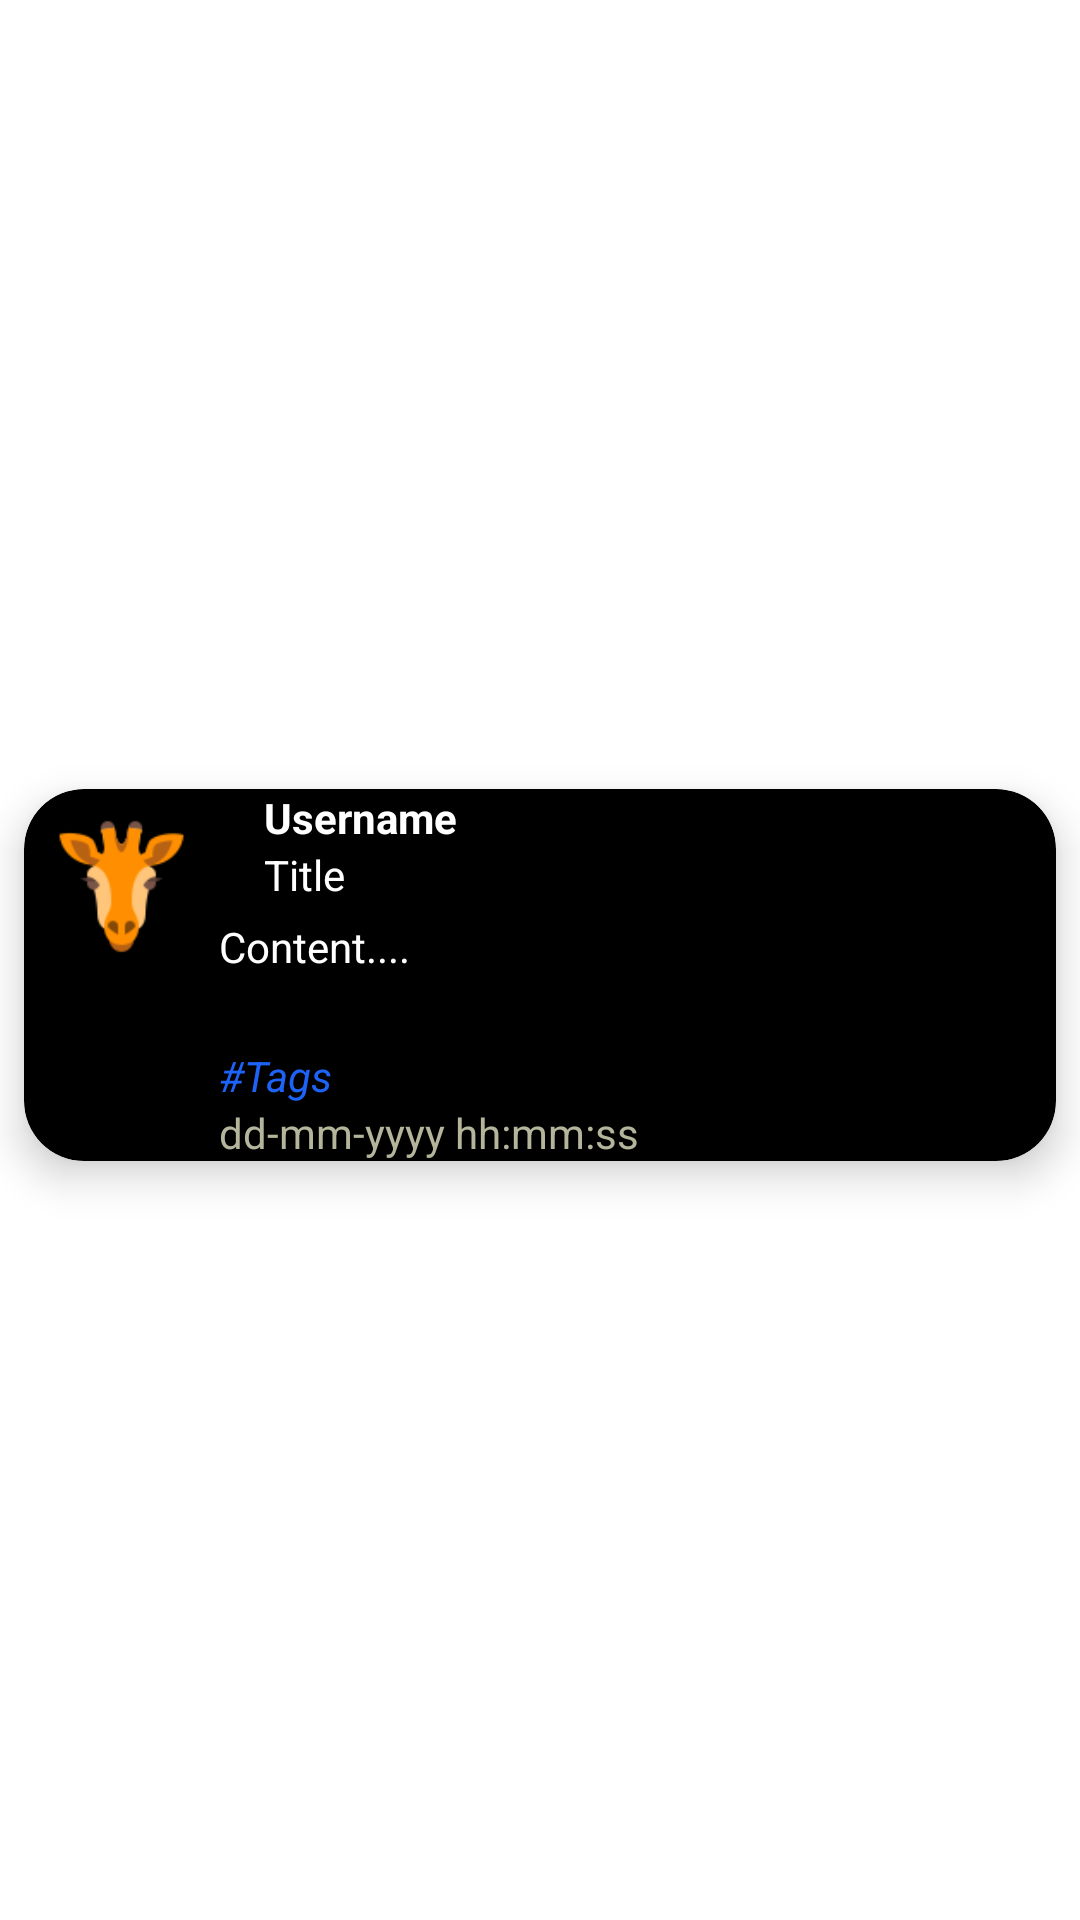

Here is an Android app screen rendered from its layout file. Give the layout XML and the strings, colors and styles it references.
<!-- AndroidManifest.xml: application theme Theme.SocialMediaApp -->
<!-- res/layout/recyclerviewrow.xml -->
<?xml version="1.0" encoding="utf-8"?>
<androidx.constraintlayout.widget.ConstraintLayout
    xmlns:android="http://schemas.android.com/apk/res/android"
    xmlns:app="http://schemas.android.com/apk/res-auto"
    xmlns:tools="http://schemas.android.com/tools"
    android:layout_width="match_parent"
    android:layout_height="wrap_content">

    <androidx.cardview.widget.CardView
        android:layout_width="match_parent"
        android:layout_height="wrap_content"
        app:layout_constraintBottom_toBottomOf="parent"
        app:layout_constraintEnd_toEndOf="parent"
        app:layout_constraintStart_toStartOf="parent"
        app:layout_constraintTop_toTopOf="parent"
        android:layout_marginTop="15dp"
        android:layout_marginBottom="5dp"
        android:layout_marginStart="8dp"
        android:layout_marginEnd="8dp"
        app:cardBackgroundColor="@color/black"
        app:cardCornerRadius="20dp"
        app:cardElevation="8dp">

        <androidx.constraintlayout.widget.ConstraintLayout
            android:layout_width="match_parent"
            android:layout_height="match_parent">

            <ImageView
                android:id="@+id/ProfilePic_IV"
                android:padding="5dp"
                app:layout_constraintStart_toStartOf="parent"
                app:layout_constraintTop_toTopOf="parent"
                android:layout_height="65dp"
                android:layout_width="65dp"
                app:srcCompat="@drawable/home_giraffe_4" />

            <TextView
                android:id="@+id/Username_TV"
                android:layout_width="wrap_content"
                android:layout_height="wrap_content"
                android:layout_marginStart="15dp"
                android:textColor="@color/white"
                android:textStyle="bold"
                app:layout_constraintStart_toEndOf="@+id/ProfilePic_IV"
                app:layout_constraintTop_toTopOf="parent"
                android:text="Username" />

            <TextView
                android:id="@+id/Title_TV"
                android:layout_width="wrap_content"
                android:textColor="@color/white"
                android:layout_height="wrap_content"
                android:textColorHint="@color/black"
                android:layout_marginStart="15dp"
                app:layout_constraintStart_toEndOf="@+id/ProfilePic_IV"
                app:layout_constraintTop_toBottomOf="@+id/Username_TV"
                android:text="Title" />

            <TextView
                android:id="@+id/Content_TV"
                android:layout_width="wrap_content"
                android:textColor="@color/white"
                android:layout_height="wrap_content"
                app:layout_constraintStart_toEndOf="@+id/ProfilePic_IV"
                app:layout_constraintTop_toBottomOf="@+id/Title_TV"
                android:layout_marginTop="5dp"
                android:text="Content...."
                android:maxLines="8"
                />

            <TextView
                android:id="@+id/Tags_TV"
                android:layout_width="wrap_content"
                android:textColor="#1e63f7"
                android:layout_height="wrap_content"
                app:layout_constraintBottom_toBottomOf="parent"
                app:layout_constraintTop_toBottomOf="@+id/Content_TV"
                app:layout_constraintStart_toEndOf="@+id/ProfilePic_IV"
                android:layout_marginTop="5dp"
                android:textStyle="italic"
                android:text="#Tags" />

            <TextView
                android:id="@+id/Date_TV"
                android:layout_width="wrap_content"
                android:textColor="#b4b59a"
                android:layout_height="wrap_content"
                app:layout_constraintBottom_toBottomOf="parent"
                app:layout_constraintTop_toBottomOf="@+id/Tags_TV"
                app:layout_constraintStart_toEndOf="@+id/ProfilePic_IV"
                android:textStyle="normal"
                android:text="dd-mm-yyyy hh:mm:ss" />

        </androidx.constraintlayout.widget.ConstraintLayout>

    </androidx.cardview.widget.CardView>
</androidx.constraintlayout.widget.ConstraintLayout>
<!-- resources referenced by this layout -->
<resources>
  <color name="black">#FF000000</color>
  <color name="white">#FFFFFFFF</color>
  <!-- drawable home_giraffe_4: png bitmap (drawable, 3834 bytes) -->
  <style name="Theme.SocialMediaApp" parent="Theme.MaterialComponents.DayNight.NoActionBar">
          
          <item name="colorPrimary">@color/black</item>
          <item name="colorPrimaryVariant">@color/black</item>
          <item name="colorOnPrimary">@color/white</item>
          
          <item name="colorSecondary">@color/black</item>
          <item name="colorSecondaryVariant">@color/black</item>
          <item name="colorOnSecondary">@color/black</item>
          
          <item name="android:statusBarColor" tools:targetApi="l">?attr/colorPrimaryVariant</item>
          
      </style>
</resources>
